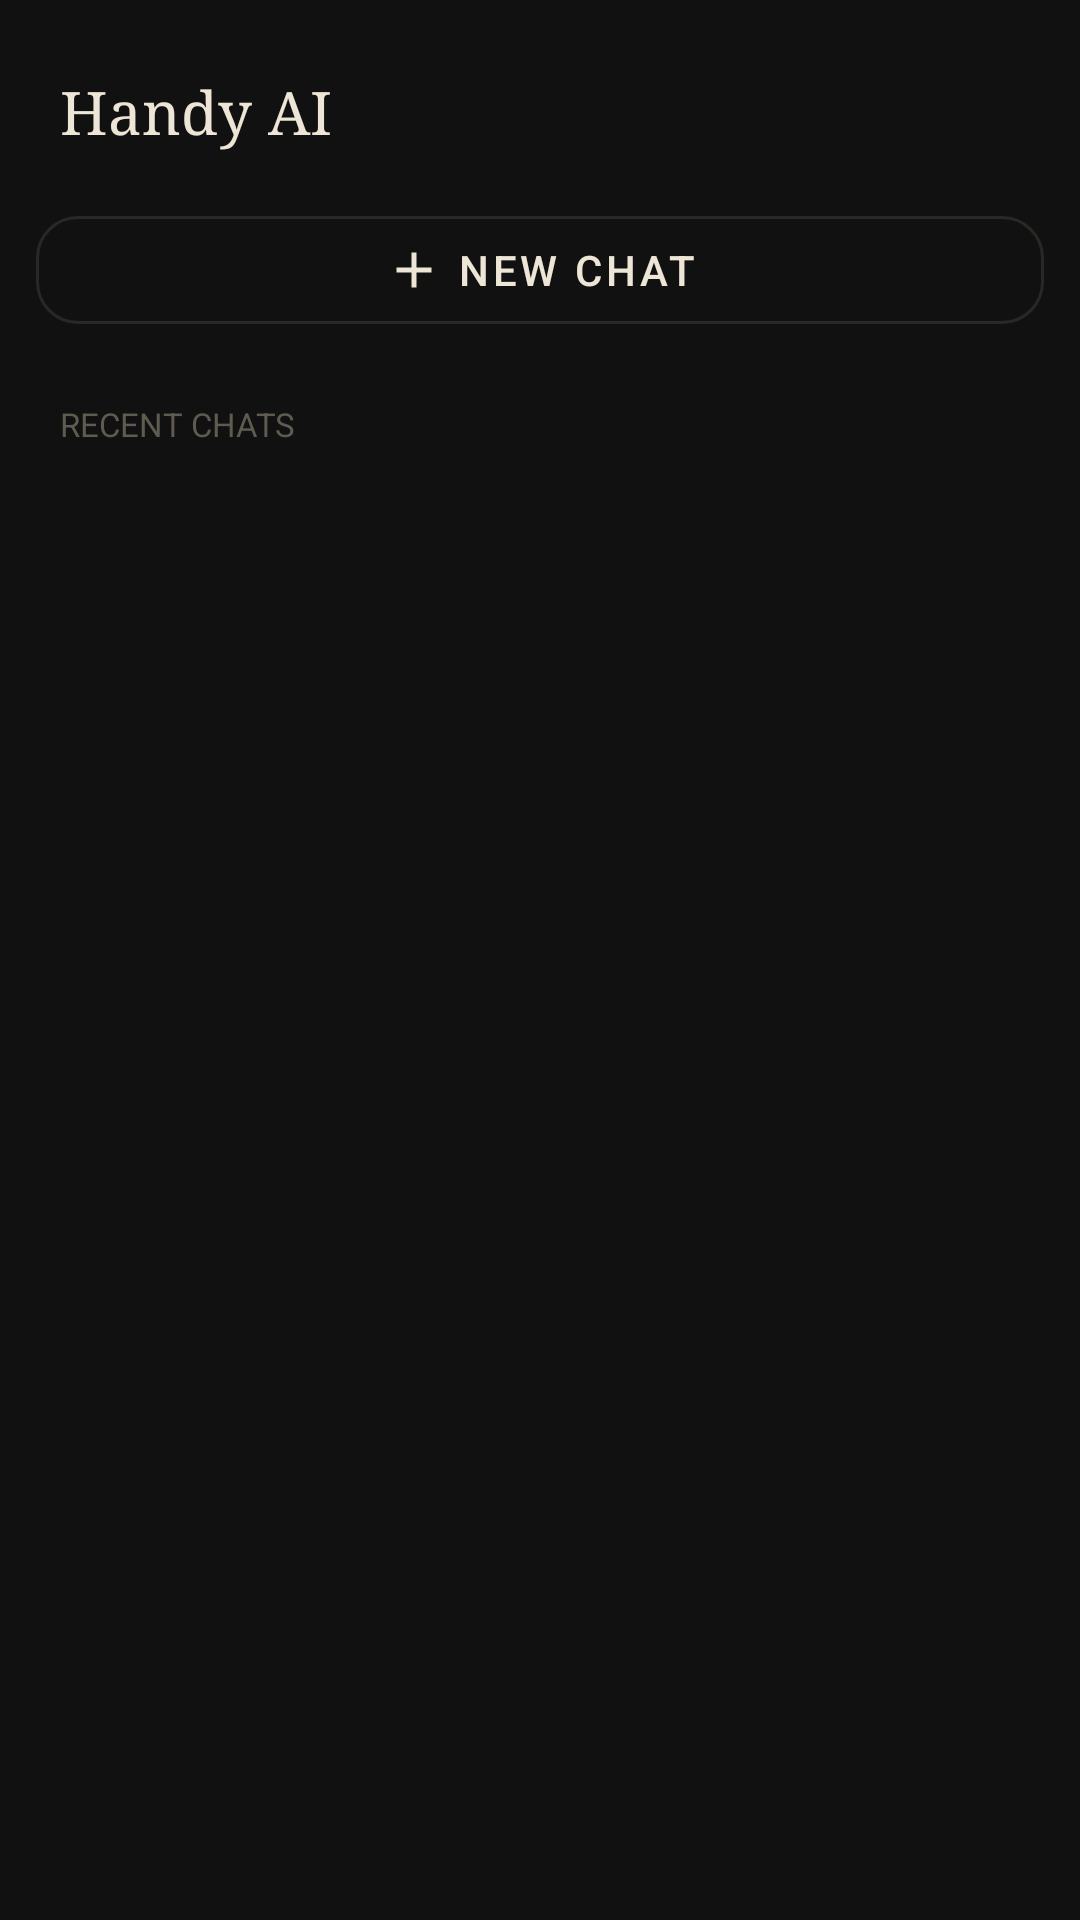

Here is an Android app screen rendered from its layout file. Give the layout XML and the strings, colors and styles it references.
<!-- AndroidManifest.xml: application theme Theme.ClaudePhoneAgent -->
<!-- res/layout/nav_drawer.xml -->
<?xml version="1.0" encoding="utf-8"?>
<LinearLayout xmlns:android="http://schemas.android.com/apk/res/android"
    xmlns:app="http://schemas.android.com/apk/res-auto"
    android:layout_width="match_parent"
    android:layout_height="match_parent"
    android:background="@color/bg"
    android:fitsSystemWindows="true"
    android:orientation="vertical">

    <TextView
        android:layout_width="match_parent"
        android:layout_height="wrap_content"
        android:fontFamily="serif"
        android:paddingHorizontal="20dp"
        android:paddingTop="24dp"
        android:paddingBottom="8dp"
        android:text="@string/app_name"
        android:textColor="@color/text_primary"
        android:textSize="20sp" />

    <com.google.android.material.button.MaterialButton
        android:id="@+id/newSessionButton"
        style="@style/Widget.MaterialComponents.Button.OutlinedButton"
        android:layout_width="match_parent"
        android:layout_height="wrap_content"
        android:layout_marginHorizontal="12dp"
        android:layout_marginTop="8dp"
        android:text="@string/new_chat"
        android:textColor="@color/text_primary"
        app:cornerRadius="14dp"
        app:icon="@drawable/ic_plus"
        app:iconGravity="textStart"
        app:iconTint="@color/text_primary"
        app:strokeColor="@color/border_soft" />

    <TextView
        android:layout_width="match_parent"
        android:layout_height="wrap_content"
        android:paddingHorizontal="20dp"
        android:paddingTop="20dp"
        android:paddingBottom="4dp"
        android:text="@string/recent_chats"
        android:textAllCaps="true"
        android:textColor="@color/text_muted"
        android:textSize="11sp" />

    <androidx.recyclerview.widget.RecyclerView
        android:id="@+id/sessionsList"
        android:layout_width="match_parent"
        android:layout_height="0dp"
        android:layout_weight="1"
        android:paddingHorizontal="8dp"
        android:paddingBottom="16dp" />
</LinearLayout>
<!-- resources referenced by this layout -->
<resources>
  <color name="bg">#FF111111</color>
  <color name="border_soft">#FF2A2825</color>
  <color name="text_muted">#FF5F5B51</color>
  <color name="text_primary">#FFEDE6D6</color>
  <!-- drawable ic_plus (drawable) -->
  <vector xmlns:android="http://schemas.android.com/apk/res/android"
      android:width="20dp"
      android:height="20dp"
      android:viewportWidth="24"
      android:viewportHeight="24"
      android:tint="@color/text_primary">
      <path
          android:fillColor="@android:color/white"
          android:pathData="M19,13h-6v6h-2v-6H5v-2h6V5h2v6h6v2z" />
  </vector>
  <string name="app_name">Handy AI</string>
  <string name="new_chat">New chat</string>
  <string name="recent_chats">Recent chats</string>
  <style name="Theme.ClaudePhoneAgent" parent="Theme.MaterialComponents.NoActionBar">
          <item name="colorPrimary">@color/accent</item>
          <item name="colorPrimaryVariant">@color/accent_dark</item>
          <item name="colorOnPrimary">@color/on_accent</item>
          <item name="colorSecondary">@color/accent</item>
          <item name="colorSecondaryVariant">@color/accent_dark</item>
          <item name="colorOnSecondary">@color/on_accent</item>
          <item name="colorSurface">@color/bg_elevated</item>
          <item name="colorOnSurface">@color/text_primary</item>
          <item name="colorOnBackground">@color/text_primary</item>
          <item name="android:colorBackground">@color/bg</item>
          <item name="android:textColorPrimary">@color/text_primary</item>
          <item name="android:textColorSecondary">@color/text_secondary</item>
          <item name="android:textColorHint">@color/text_secondary</item>
          <item name="android:statusBarColor" tools:targetApi="l">@color/bg</item>
          <item name="android:navigationBarColor" tools:targetApi="o_mr1">@color/bg</item>
          <item name="android:windowLightStatusBar" tools:targetApi="m">false</item>
          <item name="android:windowLightNavigationBar" tools:targetApi="o_mr1">false</item>
      </style>
  <color name="accent">#FFEDE6D6</color>
  <color name="accent_dark">#FFD5CFBF</color>
  <color name="on_accent">#FF111111</color>
  <color name="bg_elevated">#FF1B1B1B</color>
  <color name="text_secondary">#FF8F8A7D</color>
</resources>
